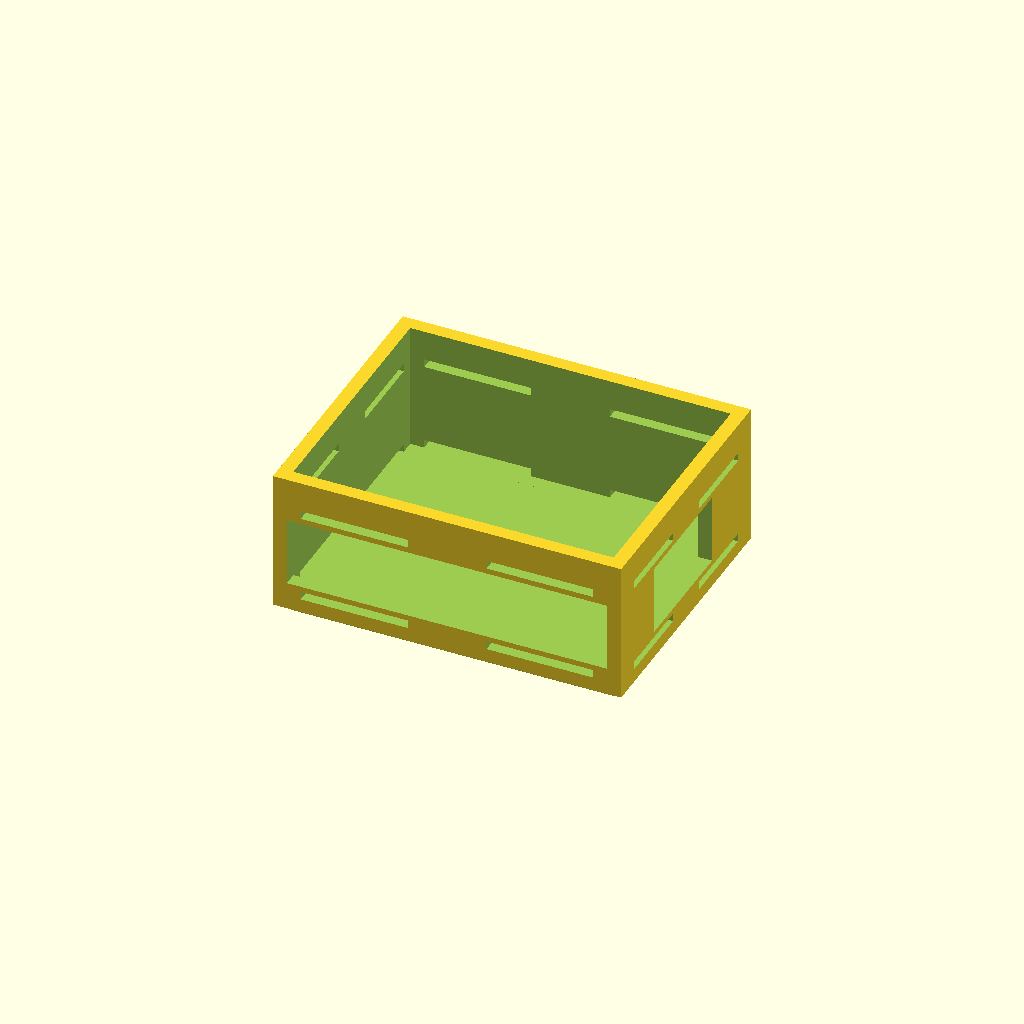
Cell 1 — every parameter at its default value.
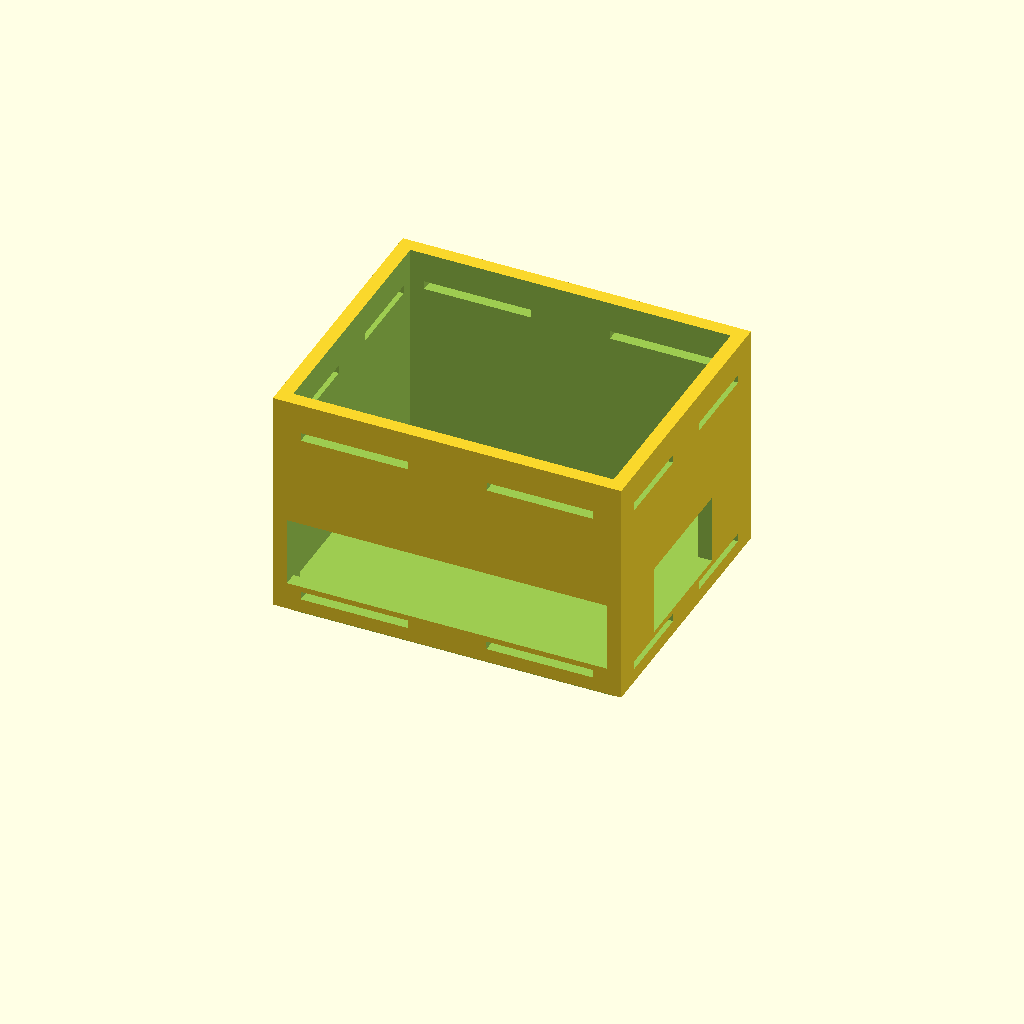
Cell 2 — InnerH set to 62, the other parameters unchanged.
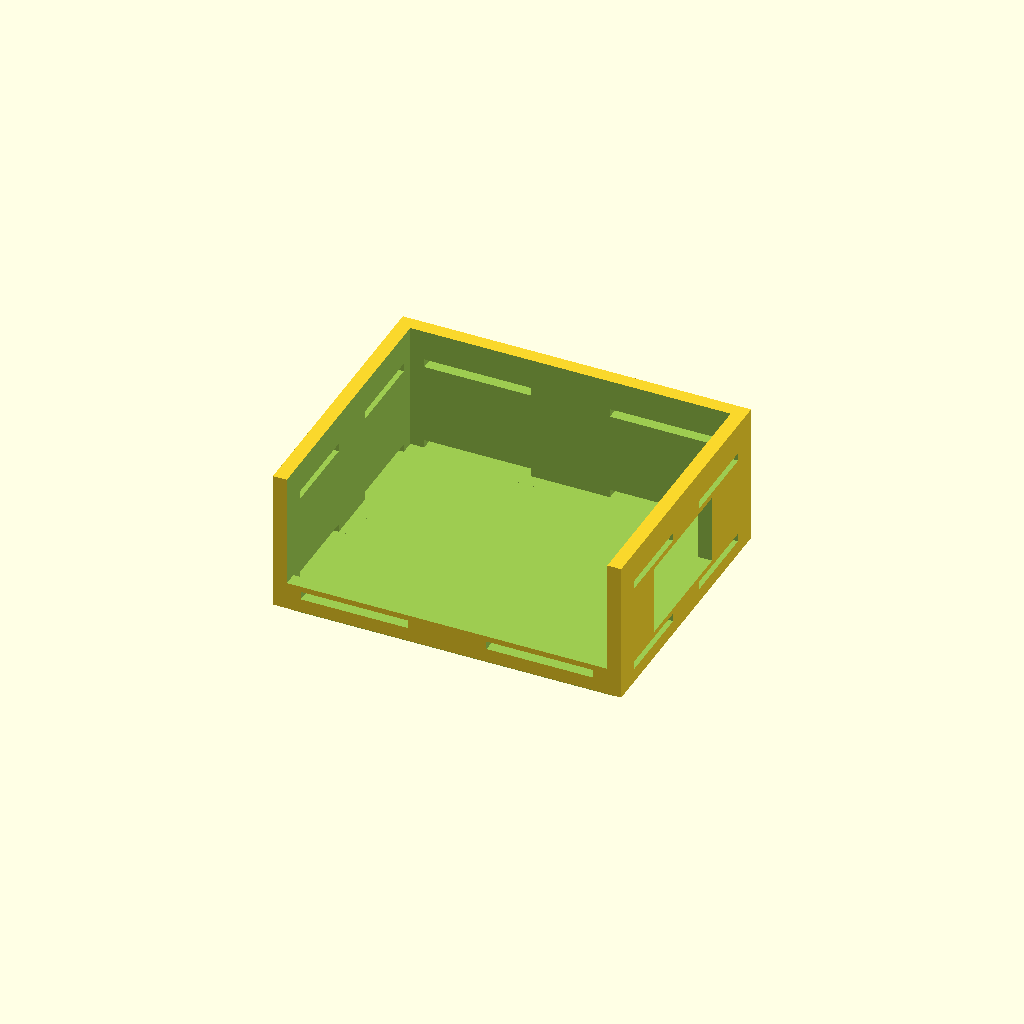
Cell 3 — Front set to 50, the other parameters unchanged.
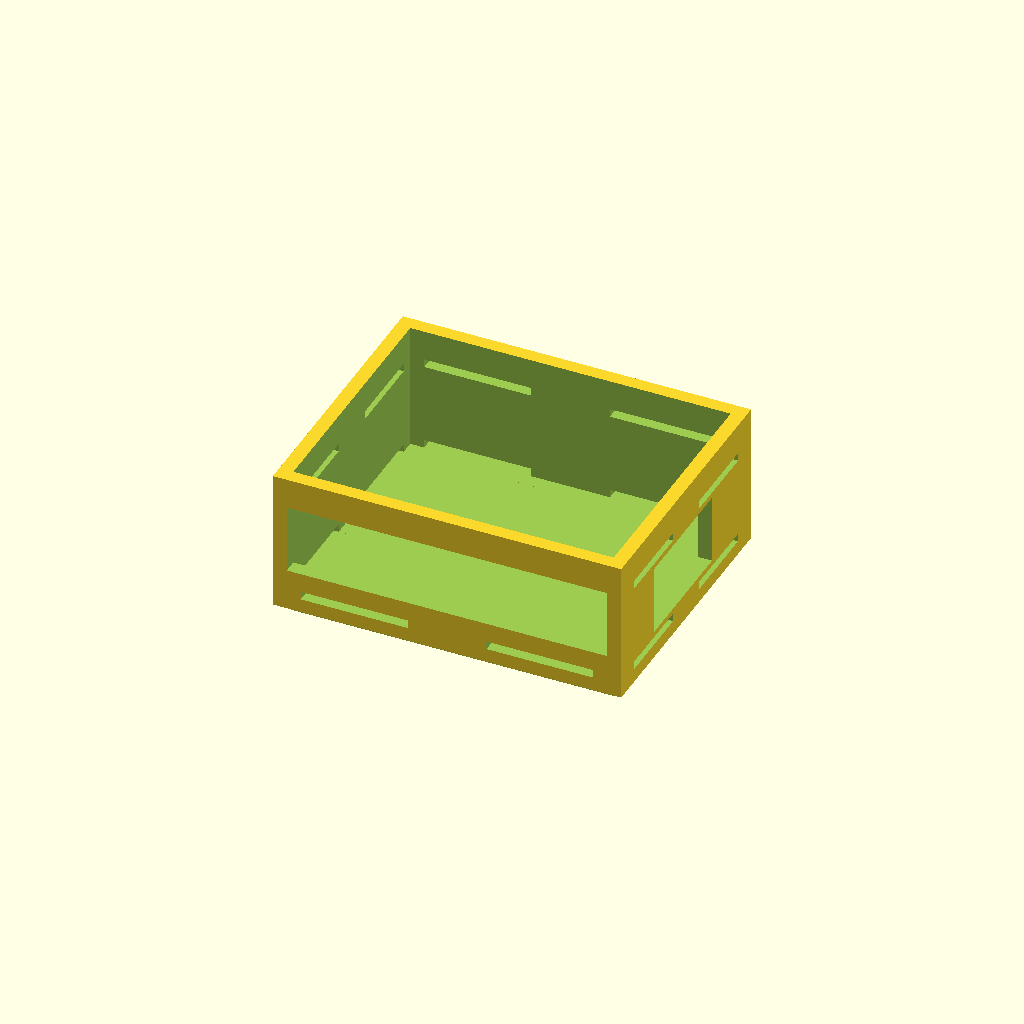
Cell 4 — DevFeet set to 10, the other parameters unchanged.
One fixed orthographic camera (rotation 55°, 0°, 25°; colour scheme Cornfield) for every cell.
Source of the model, hEX-hAP-stand.scad:
include <hEX-hAP-Vars.scad>;

InnerH=31;
Front=25;
DevFeet=5;
SideCutH=25;
SideCutD=45;
SideCutPosD=25;
SideCutPosH=5;
VentH=3;

BoxFloor=LipH+Wall;
OuterH=LipH+InnerH+DW+DW;
TopVentH=BoxFloor+InnerH+Buff;
BottomVentH=BoxFloor;


difference()
{
  cube([OuterW,OuterD,OuterH]);
  //Main inner Cut
  translate([Wall,Wall,BoxFloor]) cube([InnerW,InnerD,OuterH]); 
  //Front cut
  translate([Wall,-Buff,BoxFloor+DevFeet]) cube([InnerW,DW,Front]);
  //Side Cut
  translate([InnerW+Wall-Buff,SideCutPosD,BoxFloor+SideCutPosH]) cube([DW,SideCutD,SideCutH]); 
  
  // Top vents  
  translate([DW,-Buff,TopVentH]) cube([InnerW/3,OuterD+DW,VentH]);
  translate([((InnerW/3)*2),-Buff,TopVentH]) cube([InnerW/3,OuterD+DW,VentH]);
  translate([-Buff,DW,TopVentH]) cube([OuterW+DW,InnerD/3,VentH]);
  translate([-Buff,((InnerD/3)*2),TopVentH]) cube([OuterW+DW,InnerD/3,VentH]);
  
  // Bottom vents  
  translate([DW,-Buff,BottomVentH]) cube([InnerW/3,OuterD+DW,VentH]);
  translate([((InnerW/3)*2),-Buff,BottomVentH]) cube([InnerW/3,OuterD+DW,VentH]);
  translate([-Buff,DW,BottomVentH]) cube([OuterW+DW,InnerD/3,VentH]);
  translate([-Buff,((InnerD/3)*2),BottomVentH]) cube([OuterW+DW,InnerD/3,VentH]);
  
  //Stacking lip
  translate([-Buff,-Buff,-Buff]) cube([OuterW+DB+Buff,Wall+Buff,LipH+Buff]);
  translate([-Buff,-Buff,-Buff]) cube([Wall+Buff,OuterD+DB,LipH+Buff]);
  translate([OuterW-Wall,-Buff,-Buff]) cube([Wall+Buff,OuterD+Buff,LipH+Buff]);
  translate([-Buff,OuterD-Wall,-Buff]) cube([OuterW+DW+Buff,Wall+DB+Buff,LipH+Buff]);
}
Customizer parameters (derived from the source; name, type, default, range or options):
InnerH: number, default 31
Front: number, default 25
DevFeet: number, default 5
SideCutH: number, default 25
SideCutD: number, default 45
SideCutPosD: number, default 25
SideCutPosH: number, default 5
VentH: number, default 3
